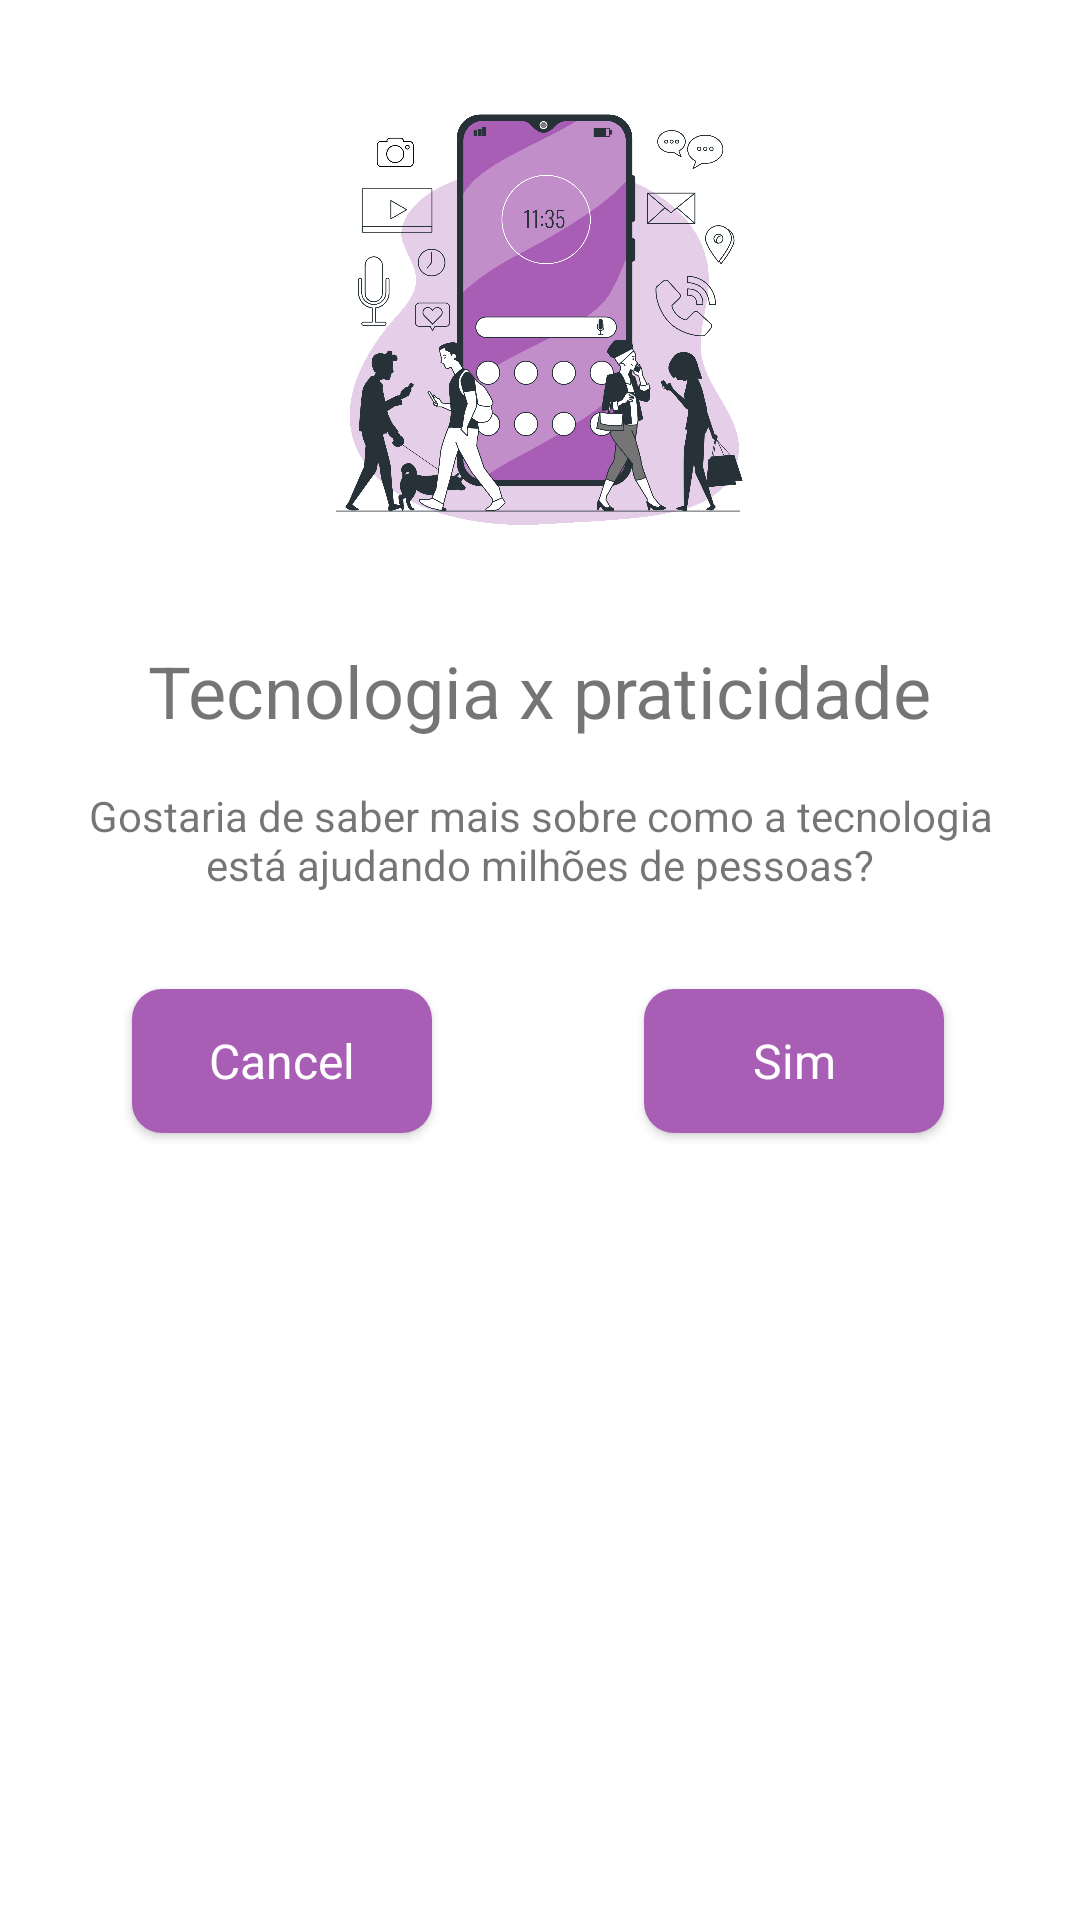

Here is an Android app screen rendered from its layout file. Give the layout XML and the strings, colors and styles it references.
<!-- AndroidManifest.xml: application theme Theme.BottomSheetDialog -->
<!-- res/layout/custom_dialog_modal.xml -->
<?xml version="1.0" encoding="utf-8"?>
<LinearLayout xmlns:android="http://schemas.android.com/apk/res/android"
    xmlns:app="http://schemas.android.com/apk/res-auto"
    android:id="@+id/linearLayout"
    android:layout_width="match_parent"
    android:layout_height="wrap_content"
    android:layout_gravity="center"
    android:layout_margin="64dp"
    android:orientation="vertical">

    <ImageView
        android:id="@+id/imageViewCustomDialog"
        android:layout_width="wrap_content"
        android:layout_height="150dp"
        android:layout_marginTop="32dp"
        android:scaleType="fitCenter"
        android:src="@drawable/image_technology" />

    <TextView
        android:id="@+id/textViewTitleCustomDialog"
        android:layout_width="wrap_content"
        android:layout_height="wrap_content"
        android:layout_gravity="center"
        android:layout_marginTop="32dp"
        android:text="Tecnologia x praticidade"
        android:textSize="24sp" />

    <TextView
        android:id="@+id/textViewSubtitleCustomDialog"
        android:layout_width="wrap_content"
        android:layout_height="wrap_content"
        android:layout_marginHorizontal="16dp"
        android:layout_marginTop="16dp"
        android:text="Gostaria de saber mais sobre como a tecnologia está ajudando milhões de pessoas?"
        android:textAlignment="center" />

    <androidx.constraintlayout.widget.ConstraintLayout
        android:id="@+id/linearLayoutButtons"
        android:layout_width="match_parent"
        android:layout_height="match_parent">

        <androidx.appcompat.widget.AppCompatButton
            android:id="@+id/buttonCancel"
            style="@style/Text_button_dialog"
            android:layout_width="wrap_content"
            android:layout_height="wrap_content"
            android:layout_marginStart="44dp"
            android:layout_marginTop="32dp"
            android:layout_marginBottom="32dp"
            android:background="@drawable/background_button_dialog"
            android:text="Cancel"
            app:layout_constraintBottom_toBottomOf="parent"
            app:layout_constraintStart_toStartOf="parent"
            app:layout_constraintTop_toTopOf="parent"
            app:layout_constraintVertical_bias="0.0" />

        <androidx.appcompat.widget.AppCompatButton
            android:id="@+id/buttonOk"
            style="@style/Text_button_dialog"
            android:layout_width="wrap_content"
            android:layout_height="wrap_content"
            android:background="@drawable/background_button_dialog"
            android:text="Sim"
            app:layout_constraintBottom_toBottomOf="@id/buttonCancel"
            app:layout_constraintEnd_toEndOf="parent"
            app:layout_constraintHorizontal_bias="0.609"
            app:layout_constraintStart_toEndOf="@id/buttonCancel"
            app:layout_constraintTop_toTopOf="@+id/buttonCancel"
            app:layout_constraintVertical_bias="0.0" />
    </androidx.constraintlayout.widget.ConstraintLayout>
</LinearLayout>
<!-- resources referenced by this layout -->
<resources>
  <!-- drawable background_button_dialog (drawable) -->
  <?xml version="1.0" encoding="utf-8"?>
  <shape xmlns:android="http://schemas.android.com/apk/res/android">
      <solid android:color="@color/background_button_dialog"/>
      <corners android:radius="10dp"/>
      <size android:width="100dp" android:height="20dp"/>
  </shape>
  <!-- drawable image_technology: png bitmap (drawable, 475719 bytes) -->
  <style name="Text_button_dialog" parent="TextAppearance.AppCompat">
          <item name="android:textSize">16sp</item>
          <item name="android:textColor">@color/white</item>
          <item name="android:textAllCaps">false</item>
      </style>
  <style name="Theme.BottomSheetDialog" parent="Theme.MaterialComponents.DayNight.NoActionBar">
          
          <item name="colorPrimary">@color/purple_500</item>
          <item name="colorPrimaryVariant">@color/purple_200</item>
          <item name="colorOnPrimary">@color/white</item>
          
          <item name="colorSecondary">@color/teal_200</item>
          <item name="colorSecondaryVariant">@color/teal_700</item>
          <item name="colorOnSecondary">@color/black</item>
          
          <item name="android:statusBarColor" tools:targetApi="l">?attr/colorPrimaryVariant</item>
          
      </style>
  <color name="background_button_dialog">#a85eb4</color>
  <color name="white">#FFFFFF</color>
  <color name="purple_500">#FF6200EE</color>
  <color name="purple_200">#a85eb4</color>
  <color name="teal_200">#FF03DAC5</color>
  <color name="teal_700">#FF018786</color>
  <color name="black">#FF000000</color>
</resources>
